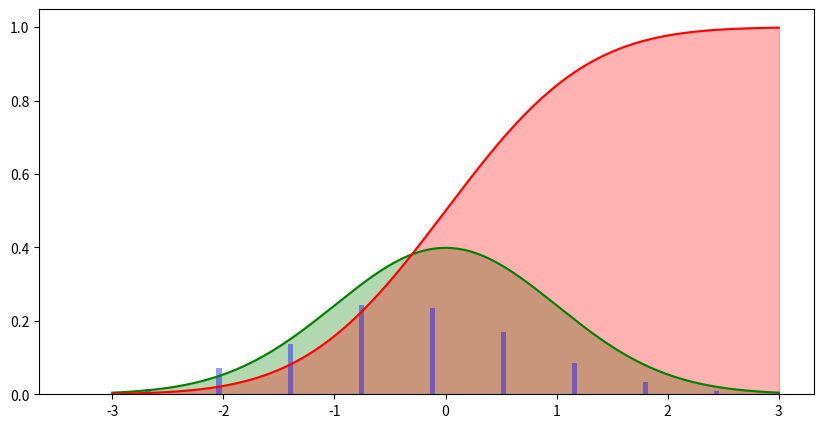

Generate this figure with matplotlib:
from scipy.stats import beta 
from scipy.stats import norm
from scipy.stats import multivariate_normal
import numpy as np
import matplotlib.pyplot as plt
loc = np.array([0,0])
scale = np.array([[1, 0],[0, 1]]) 
f = np.random.normal(loc, scale)
   # create random variable
# rv = beta(10.0, 10.0)
rv = norm()
# create an index set for the distribution
# index = np.linspace(0+1.0e-8, 1, 100)
index = np.linspace(-3, 3, 1000)
# create plot
fig = plt.figure(figsize=(10,5)) 
ax = fig.add_subplot(111)
   # plot density function
ax.plot(index, rv.pdf(index), color='g') 
ax.fill_between(index, rv.pdf(index), color='g', alpha=0.3)
   # plot cumulative density function
ax.plot(index, rv.cdf(index), color='r')
ax.fill_between(index, rv.cdf(index), color='r', alpha=0.3)
   # sample from random variable
Y = rv.rvs(1000)
   # plot histogram
hist, bins = np.histogram(Y)
ax.bar(bins[:-1], hist/hist.sum(), alpha=0.4, color='b',width=0.05)
# plt.tight_layout() 

# plt.show()

x = np.linspace(0, 5, 100, endpoint=False)
y = multivariate_normal.pdf(x, mean=2.5, cov=0.5)